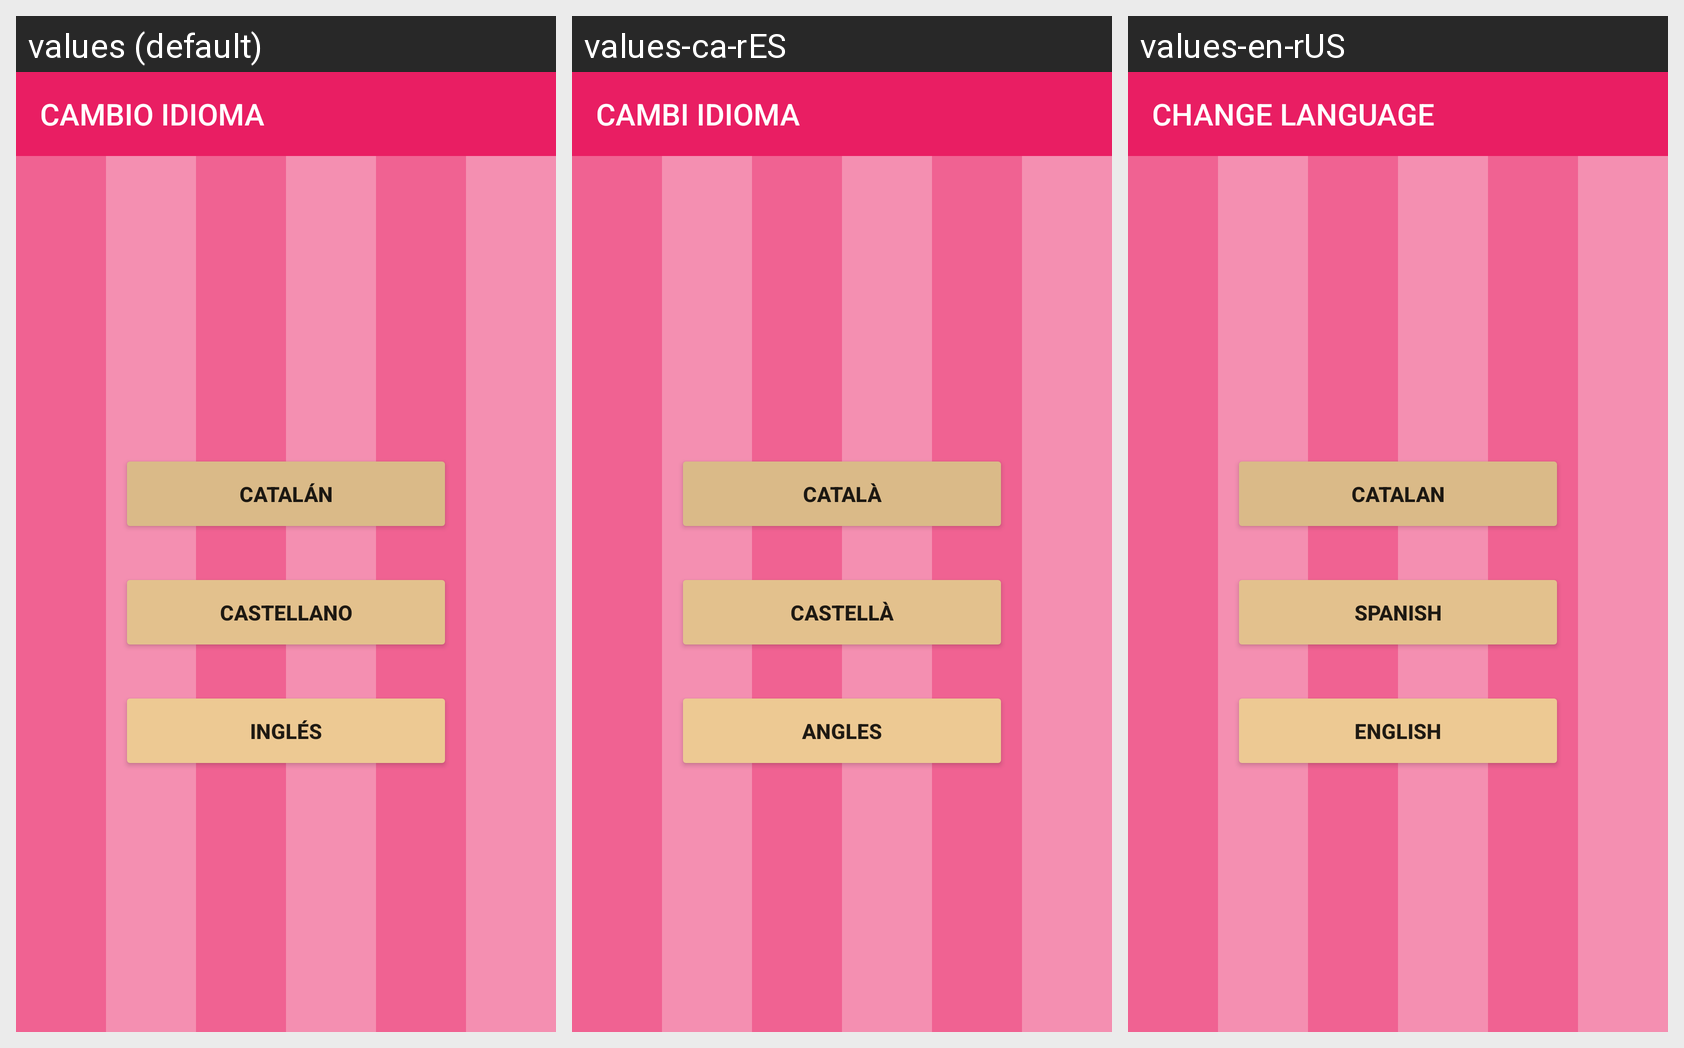

Strings drawn on this Android screen and how each of the app's shown locales translates them:
Android screen res/layout/idioma.xml rendered under 3 locales, left to right: values (default), values-ca-rES, values-en-rUS. Device: Nexus 5 (rendered at 1080×1920; each locale shown at half size, 540×960, under a caption strip naming it); theme Theme.AppCompat.Light.NoActionBar.
Strings drawn on this screen, with the default value and each locale's value (text and hints the layout hard-codes, and strings that could not be matched under every locale, appear in the picture but are not listed):

text_cambiidioma
  values: CAMBIO IDIOMA
  values-ca-rES: CAMBI IDIOMA
  values-en-rUS: CHANGE LANGUAGE

btn_catalan
  values: CATALÁN
  values-ca-rES: Català
  values-en-rUS: Catalan

btn_castellano
  values: CASTELLANO
  values-ca-rES: Castellà
  values-en-rUS: Spanish

btn_ingles
  values: INGLÉS
  values-ca-rES: Angles
  values-en-rUS: English
